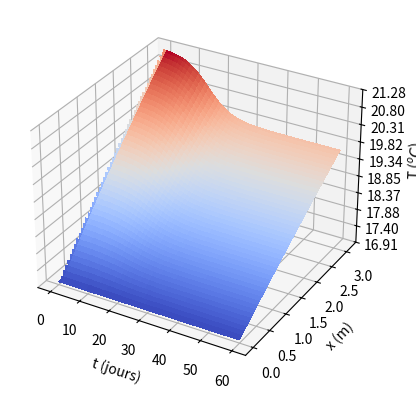
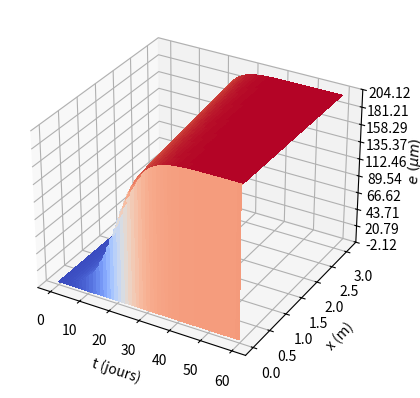
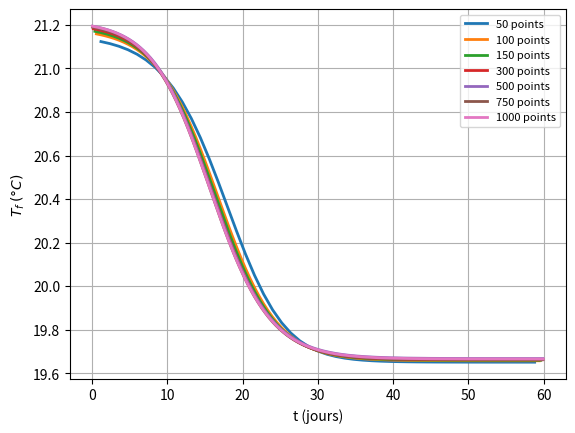

Recreate these plots in Python, in order. (Note: this script raises an exception after producing the figures.)
import numpy as np
import matplotlib.pyplot as plt
import math
import numpy as np
from matplotlib import cm
from matplotlib.ticker import LinearLocator
import os

FIGURES_DIR = "figures"
SHOW_PLOTS = False


def save_figure(name, fig=None, show=False, pad_inches=0):
    os.makedirs(FIGURES_DIR, exist_ok=True)
    if fig is None:
        fig = plt.gcf()
    fig.savefig(os.path.join(FIGURES_DIR, f"{name}.pdf"), bbox_inches="tight", pad_inches=pad_inches)
    if show:
        plt.show()
    else:
        plt.close(fig)


# Rtot value
def Rtot(e, lamb, Rp):
    Rtot = e / lamb + Rp
    return Rtot


# dTdx value
def dTdx(T, e, lamb_f, Rp, r, m, Cp, Text):
    Rt = Rtot(e, lamb_f, Rp)
    dTdx = (2 * math.pi * r) / (m * Cp * Rt) * (Text - T)
    return dTdx


# dedt value
def dedt(T, e, lamb_f, E, R, k25, e_inf):
    dedt = k(T, E, R, k25) / lamb_f * (e_inf - e) * e
    return dedt


# k value
def k(T, E, R, k25):
    k = k25 * math.exp(-E/R * (1/T - 1/298.15))
    return k


# Simulates T and e in function of time
# Returns the linear space of time and x
# and the matrices T and x
def simulate_T_e(T0, e0, Rp, lamb_f, r, m, Cp, Text, E, R, k25, e_inf, x_max = 3.1, t_max = 60, density = 1000):
    dx = x_max/density
    x = np.arange(0, x_max, dx)

    dt = t_max/density
    t = np.arange(0, t_max, dt)

    # T: time x position
    T = [[T0 for _ in range(len(x))] for _ in range(len(t))]
    e = [[e0 for _ in range(len(x))] for _ in range(len(t))]

    for i in range(1, len(t)):
        for j in range(1, len(x)):
            T[i][j] = (T[i][j-1] + dTdx(T[i][j-1], e[i][j-1], lamb_f, Rp, r, m, Cp, Text) * dx)
            e[i][j] = (e[i-1][j] + dedt(T[i-1][j], e[i-1][j], lamb_f, E, R, k25, e_inf) * dt)

    T = np.array(T)
    e = np.array(e) * pow(10, 6)

    return T, e, x, t


# Plots e in function of x for fixed values of time
def plot_e_x(e, t, x):
    thickness = 2

    percentages = [0/50, 5/50, 10/50, 15/50, 20/50, 25/50, 30/50, 35/50, 40/50, 49.9/50]
    days = [0, 5, 10, 15, 20, 25, 30, 35, 40, 50]

    for i in range(len(percentages)):
        plt.plot(x[1:], e[int(len(t)*percentages[i]), 1:], label=f'{days[i]} jours', linewidth=thickness)
    plt.ylabel(r'$e (\mu m)$')
    plt.xlabel('x (m)')
    plt.legend(loc='center left', fontsize="8")
    plt.grid()
    save_figure('plot_e_x', show=SHOW_PLOTS)


# Plots e in function of time for fixed percentages of total lenght of the pipe
def plot_e_t(e, t, x):
    thickness = 2

    percentages = [1e-3, 0.25, 0.5, 0.75, 0.99]
    percent = [1e-3, 25, 50, 75, 100]

    for i in range(len(percentages)):
        plt.plot(t, e[:, int(len(x) * percentages[i])], label=f'{percent[i]}%', linewidth=thickness)
    plt.ylabel(r'$e (\mu m)$')
    plt.xlabel('t (jours)')
    plt.legend(loc='center left', fontsize="8")
    plt.grid()
    save_figure('plot_e_t', show=SHOW_PLOTS)


# Plots e in function of x for fixed values of time
def plot_T_x(T, t, x):
    thickness = 2

    percentages = [0/50, 5/50, 10/50, 15/50, 20/50, 25/50, 30/50, 35/50, 40/50, 49.9/50]
    days = [0, 5, 10, 15, 20, 25, 30, 35, 40, 50]

    for i in range(len(percentages)):
        plt.plot(x[1:], T[int(len(t)*percentages[i]), 1:] - 273.15, label=f'{days[i]} jours', linewidth=thickness)
    plt.ylabel(r'T $^oC$')
    plt.xlabel('x (m)')
    plt.legend(loc='center left', fontsize="8")
    plt.grid()
    save_figure('plot_T_x', show=SHOW_PLOTS)


# Plots e in function of time for fixed percentages of total lenght of the pipe
def plot_T_t(T, t, x):
    thickness = 2

    percentages = [1e-3, 0.25, 0.5, 0.75, 0.99]
    percent = [1e-3, 25, 50, 75, 100]

    for i in range(len(percentages)):
        plt.plot(t[1:], T[1:, int(len(x) * percentages[i])] - 273.15, label=f'{percent[i]}%', linewidth=thickness)
    plt.ylabel(r'T $^oC$')
    plt.xlabel('t (jours)')
    plt.legend(loc='center left', fontsize="8")
    plt.grid()
    save_figure('plot_T_t', show=SHOW_PLOTS)


# Plots both eXt and eXx
def plot_eXt_eXx(T0, e0, Rp, lamb_f, r, m, Cp, Text, E, R, k25, e_inf, x_max = 3.1, t_max = 60, density = 1000):
    _, e, x, t = simulate_T_e(T0, e0, Rp, lamb_f, r, m, Cp, Text, E, R, k25, e_inf, x_max, t_max, density)

    plot_e_t(e, t, x)
    plot_e_x(e, t, x)


# Plots both TXt and TXx
def plot_TXt_TXx(T0, e0, Rp, lamb_f, r, m, Cp, Text, E, R, k25, e_inf, x_max = 3.1, t_max = 60, density = 1000):
    T, _, x, t = simulate_T_e(T0, e0, Rp, lamb_f, r, m, Cp, Text, E, R, k25, e_inf, x_max, t_max, density)

    plot_T_t(T, t, x)
    plot_T_x(T, t, x)


# Give different plots of e in function of x in the last instant of time for different
# numbers of points to use in simulation
def plot_sensibility(T0, e0,  Rp, lamb_f, r, m, Cp, Text, E, R, k25, e_inf, x_max = 3.1, t_max = 60):
    thickness = 2

    densities = [50, 100, 150, 300, 500, 750, 1000]
    for density in densities:
        T, _, x, t = simulate_T_e(T0, e0, Rp, lamb_f, r, m, Cp, Text, E, R, k25, e_inf, x_max, t_max, density)
        t_plot = t
        x, t = np.meshgrid(x, t)
        plt.plot(t_plot[1:], T[1:, -1] - 273.15, label=f'{density} points', linewidth=thickness)

    plt.ylabel(r'$T_f \> (°C)$')
    plt.xlabel('t (jours)')
    plt.legend(loc='best', fontsize="8")
    plt.grid()
    save_figure('plot_sensibility', show=SHOW_PLOTS)


# Plots de experimental data in addition to our model varying the
# parameters k25 and E
def plot_nebot(T0, e0,  Rp, lamb_f, r, m, Cp, Text, E, R, k25, e_inf):
    # Nebot data
    R_nebot_file = open('r_nebot.txt', 'r')
    R_nebot = list(R_nebot_file.read().split('\n'))
    for i in range(len(R_nebot)): R_nebot[i] = float(R_nebot[i])

    time_nebot_file = open('time_nebot.txt', 'r')
    time_nebot = list(time_nebot_file.read().split('\n'))
    for i in range(len(time_nebot)): time_nebot[i] = float(time_nebot[i])

    # Nebot plot
    thickness = 2
    plt.plot(time_nebot, R_nebot, 's')

    # k25 tests
    list_k25 = [700, 1100, 1500]
    for current_k25 in list_k25:
        k25 = current_k25
        _, e, x, t  = simulate_T_e(T0, e0,  Rp, lamb_f, r, m, Cp, Text, E, R, k25, e_inf)
        Rb = e/(lamb_f * 1000)
        plt.plot(t, Rb[:, int(len(x)/2)], label=fr'$k25 = {k25}\,\mathrm{{W/m^2/K/s}}$', linewidth=thickness)

    plt.ylabel(r'$R (m^2 K/kW)$')
    plt.xlabel('t (jours)')
    plt.legend(loc='center left', fontsize="8")
    plt.grid()
    save_figure('plot_nebot_k25', show=SHOW_PLOTS)

    k25 = 1100
    plt.plot(time_nebot, R_nebot, 's')

    # E tests
    list_E = [30000, 40000, 50000]
    for current_E in list_E:
        E = current_E
        _, e, x, t  = simulate_T_e(T0, e0,  Rp, lamb_f, r, m, Cp, Text, E, R, k25, e_inf)
        Rb = e/(lamb_f * 1000)
        plt.plot(t, Rb[:, int(len(x)/2)], label=fr'$E = {E}\,\mathrm{{J/mol}}$', linewidth=thickness)

    plt.ylabel(r'$R (m^2 K/kW)$')
    plt.xlabel('t (jours)')
    plt.legend(loc='center left', fontsize="8")
    plt.grid()
    save_figure('plot_nebot_E', show=SHOW_PLOTS)

    E = 40000
    plt.figure()
    plt.plot(time_nebot, R_nebot, 's')

    # e0 tests
    list_e0 = [5e-7, 2e-6, 8e-6]
    for current_e0 in list_e0:
        e0 = current_e0
        _, e, x, t = simulate_T_e(T0, e0, Rp, lamb_f, r, m, Cp, Text, E, R, k25, e_inf)
        Rb = e / (lamb_f * 1000)
        plt.plot(t, Rb[:, int(len(x)/2)], label=fr"$e_0 = {e0 * 1e6}\,\mathrm{{\mu m}}$", linewidth=thickness)

    plt.ylabel(r'$R (m^2 K/kW)$')
    plt.xlabel('t (jours)')
    plt.legend(loc='center left', fontsize="8")
    plt.grid()
    save_figure('plot_nebot_e0', show=SHOW_PLOTS)


# Do a 3D plot of the behavior of the temperature in the system
def plotT3D(T0, e0,  Rp, lamb_f, r, m, Cp, Text, E, R, k25, e_inf):
    T, _, x, t = simulate_T_e(T0, e0,  Rp, lamb_f, r, m, Cp, Text, E, R, k25, e_inf)
    x, t = np.meshgrid(x, t)

    fig, ax = plt.subplots(subplot_kw={"projection": "3d"})
    ax.plot_surface(t, x, T - 273.15, cmap=cm.coolwarm, linewidth=0, antialiased=False)
    ax.zaxis.set_major_locator(LinearLocator(10))
    # A StrMethodFormatter is used automatically
    ax.zaxis.set_major_formatter('{x:.02f}')

    ax.set_xlabel('t (jours)')
    ax.set_ylabel('x (m)')
    ax.set_zlabel(r'T ($^oC$)')

    save_figure('plotT3D', fig, show=SHOW_PLOTS, pad_inches=0.15)


# Do a 3D plot of the behavior of the biofilm thickness in the system
def plote3D(T0, e0,  Rp, lamb_f, r, m, Cp, Text, E, R, k25, e_inf):
    _, e, x, t = simulate_T_e(T0, e0,  Rp, lamb_f, r, m, Cp, Text, E, R, k25, e_inf)
    x, t = np.meshgrid(x, t)

    fig, ax = plt.subplots(subplot_kw={"projection": "3d"})
    ax.plot_surface(t, x, e, cmap=cm.coolwarm, linewidth=0, antialiased=False)
    ax.zaxis.set_major_locator(LinearLocator(10))
    # A StrMethodFormatter is used automatically
    ax.zaxis.set_major_formatter('{x:.02f}')

    ax.set_xlabel('t (jours)')
    ax.set_ylabel('x (m)')
    ax.set_zlabel(r'$e\ (\mu m)$')

    save_figure('plote3D', fig, show=SHOW_PLOTS, pad_inches=0.15)


def power(N, m, Cp, Tf, Ti):
    return N*m*Cp*(Tf-Ti)


# Plots the temperature of the output of the pipes through time to different values of m
def plot_lastT_for_different_m(T0, e0,  Rp, lamb_f, r, m, Cp, Text, E, R, k25, e_inf, x_max, t_max, density, water):
    thickness = 2

    m_list = [0.40, 0.45, 0.55, 0.60, 0.65, 0.70, 0.75, 0.80]
    for current_m in m_list:
        m = current_m
        T, _, _, t = simulate_T_e(T0, e0,  Rp, lamb_f, r, m, Cp, Text, E, R, k25, e_inf, x_max, t_max, density)
        plt.plot(t[1:], T[1:, -1] - 273.15, label=f'm = {m:.2f} kg/s', linewidth=thickness)
        Tf = T[-1, -1] - 273.15
        print(f'm = {m}, Tf = {Tf}')

    if water == 'sea':
        plt.axhline(27, linestyle='dashed')
    elif water == 'river':
        plt.axhline(30, linestyle='dashed')

    plt.ylabel(r'$T_f \> (ºC))$')
    plt.xlabel('t (jours)')
    plt.legend(loc='best', fontsize="8")
    plt.grid()
    save_figure('plot_lastT_for_different_m', show=SHOW_PLOTS)


# Get the power of the case 1 to sea scenario
def get_power_case1_sea(T0, e0,  Rp, lamb_f, r, m, Cp, Text, E, R, k25, e_inf, x_max, t_max, density,):
    T, _, _, t = simulate_T_e(T0, e0,  Rp, lamb_f, r, m, Cp, Text, E, R, k25, e_inf, x_max, t_max, density)
    t = t[1:]
    Tf = T[1:, -1] - 273.15
    p = []

    Ti = T0 - 273.15
    
    for i in range(len(t)):
        p.append(power(679, m, Cp, Tf[i], Ti) * pow(10, -6))

    return p, t


# Get the power of the case 2 to sea scenario
def get_power_case2_sea(T0, e0,  Rp, lamb_f, r, m, Cp, Text, E, R, k25, e_inf, x_max, t_max, density):
    T, _, _, t = simulate_T_e(T0, e0,  Rp, lamb_f, r, m, Cp, Text, E, R, k25, e_inf, x_max, t_max, density)
    t = t[1:]
    Tf = T[1:, -1] - 273.15
    p = []

    Ti = T0 - 273.15
    
    for i in range(len(t)):
        p.append(power(510, m, Cp, Tf[i], Ti) * pow(10, -6))

    return p, t


# Get the power of the case 3 to sea scenario
def get_power_case3_sea(T0, e0,  Rp, lamb_f, r, m, Cp, Text, E, R, k25, e_inf, x_max, t_max, density):
    T, _, _, t = simulate_T_e(T0, e0,  Rp, lamb_f, r, m, Cp, Text, E, R, k25, e_inf, x_max, t_max, density)
    t = t[1:]
    Tf = T[1:, -1] - 273.15

    p = []
    Ti = T0 - 273.15
    cleaning = False
    n_cleans = 0
    for i in range(len(t)):
        current_power = power(550, m, Cp, Tf[i], Ti) * pow(10, -6)
        if current_power <= 22 and not cleaning:
            cleaning = True
            Ti_cleaning = t[i]
            n_cleans += 1

        if cleaning == True:
            current_power = 22

        if cleaning: 
            if t[i] - Ti_cleaning >= 1:
                cleaning = False
                j = i
                while j != len(Tf):
                    Tf[j] = Tf[j-i]
                    j += 1

        p.append(current_power)

    print(f'Number of cleans: {n_cleans}')

    return p, t


# Get the power of the case 3 to river scenario
def get_power_case3_river(T0, e0,  Rp, lamb_f, r, m, Cp, Text, E, R, k25, e_inf, x_max, t_max, density):
    T, _, _, t = simulate_T_e(T0, e0,  Rp, lamb_f, r, m, Cp, Text, E, R, k25, e_inf, x_max, t_max, density)
    t = t[1:]
    Tf = T[1:, -1] - 273.15

    p = []
    Ti = T0 - 273.15
    cleaning = False
    n_cleans = 0
    for i in range(len(t)):
        current_power = power(760, m, Cp, Tf[i], Ti) * pow(10, -6)
        if current_power <= 22 and not cleaning:
            cleaning = True
            Ti_cleaning = t[i]
            n_cleans += 1

        if cleaning == True:
            current_power = 22

        if cleaning: 
            if t[i] - Ti_cleaning >= 1:
                cleaning = False
                j = i
                while j != len(Tf):
                    Tf[j] = Tf[j-i]
                    j += 1

        p.append(current_power)

    print(f'Number of cleans: {n_cleans}')

    return p, t


# Get the power of the case 4
def get_power_case4(T0, e0,  Rp, lamb_f, r, m, Cp, Text, E, R, k25, e_inf, x_max, t_max, density, water):
    if water == 'sea':
        n_pipes = 550
        frequency = 2 * (density/365)
        n_groups = 11
    if water == 'river':
        n_pipes = 760
        frequency = 2 * (density/365)
        n_groups = 15
    
    Tfs = []
    Ti_cleaning = []
    cleaning = []
    T, _, _, t = simulate_T_e(T0, e0,  Rp, lamb_f, r, m, Cp, Text, E, R, k25, e_inf, x_max, t_max, density)
    Tfs_reference = T[1:, -1] - 273.15
    for i in range(n_groups):
        T, _, _, t = simulate_T_e(T0, e0,  Rp, lamb_f, r, m, Cp, Text, E, R, k25, e_inf, x_max, t_max, density)
        Tfs.append(T[1:, -1] - 273.15)
        Ti_cleaning.append(0)
        cleaning.append(False)
    t = t[1:]

    p = []
    Ti = T0 - 273.15
    n_cleans = 0
    j = 1
    current_group_being_cleanned = 0
    for i in range(len(t)):

        current_power = 0
        for current_group_analyzed in range(len(Tfs)):
            if cleaning[current_group_analyzed] == False:
                current_power += power(int(n_pipes/n_groups), m, Cp, Tfs[current_group_analyzed][i], Ti) * pow(10, -6)

        if j >= frequency:
            j = 0
            Ti_cleaning[current_group_being_cleanned] = t[i]
            cleaning[current_group_being_cleanned] = True
            n_cleans += 1
            current_group_being_cleanned += 1
            if current_group_being_cleanned == n_groups: 
                current_group_being_cleanned = 0

        for current_group_analyzed in range(len(Tfs)):
            if cleaning[current_group_analyzed] == True and t[i] - Ti_cleaning[current_group_analyzed] >= 1:
                cleaning[current_group_analyzed] = False
                counter = i
                while counter != len(Tfs[current_group_analyzed]):
                    Tfs[current_group_analyzed][counter] = Tfs_reference[counter-i]
                    counter += 1

        p.append(current_power)
        j += 1

    print(f'Number of cleans: {n_cleans}')

    return p, t


# Get the power of the case 1 to river scenario
def get_power_case1_river(T0, e0,  Rp, lamb_f, r, m, Cp, Text, E, R, k25, e_inf, x_max, t_max, density):
    T, _, _, t = simulate_T_e(T0, e0,  Rp, lamb_f, r, m, Cp, Text, E, R, k25, e_inf, x_max, t_max, density)
    t = t[1:]
    Tf = T[1:, -1] - 273.15
    p = []

    Ti = T0 - 273.15
    
    for i in range(len(t)):
        p.append(power(933, m, Cp, Tf[i], Ti) * pow(10, -6))

    return p, t


# Get the power of the case 2 to river scenario
def get_power_case2_river(T0, e0,  Rp, lamb_f, r, m, Cp, Text, E, R, k25, e_inf, x_max, t_max, density):
    T, _, _, t = simulate_T_e(T0, e0,  Rp, lamb_f, r, m, Cp, Text, E, R, k25, e_inf, x_max, t_max, density)
    t = t[1:]
    Tf = T[1:, -1] - 273.15
    p = []

    Ti = T0 - 273.15
    
    for i in range(len(t)):
        p.append(power(700, m, Cp, Tf[i], Ti) * pow(10, -6))

    return p, t


# Plots the power over time
def plot_powerXt(p, t):
    thickness = 2

    plt.plot(t, p, linewidth=thickness)
    plt.axhline(22, color='red', linestyle='dashed')
    plt.ylabel(r'$Puissance \> (MW)$')
    plt.xlabel('t (jours)')
    plt.grid()
    save_figure('plot_powerXt', show=SHOW_PLOTS)


# Plots the temperature of the output of the pipes through time to different values of e_inf
def plot_lastT_diferent_einf(T0, e0,  Rp, lamb_f, r, m, Cp, Text, E, R, k25, e_inf, x_max, t_max, density):
    thickness = 2

    percentages = [1, 0.3]
    for percentage in percentages:
        T, _, x, t = simulate_T_e(T0, e0,  Rp, lamb_f, r, m, Cp, Text, E, R, k25, e_inf, x_max, t_max, density)
        t_plot = t
        x, t = np.meshgrid(x, t)
        percentage_to_plot = percentage * 100
        plt.plot(t_plot[1:], T[1:, -1] - 273.15, label=f'{percentage_to_plot}% de e_inf', linewidth=thickness)
        Tf = T[-1, -1]-273.15
        print(f'Percentage = {percentage}, Tf = {Tf}, m = {m}')

    plt.ylabel(r'$T_f \> (ºC)$')
    plt.xlabel('t (jours)')
    plt.legend(loc='best', fontsize="8")
    plt.grid()
    save_figure('plot_lastT_diferent_einf', show=SHOW_PLOTS)


def plot_power_npipes(T0, e0,  Rp, lamb_f, r, m, Cp, Text, E, R, k25, e_inf, x_max, t_max, density):
    T, _, _, t = simulate_T_e(T0, e0,  Rp, lamb_f, r, m, Cp, Text, E, R, k25, e_inf, x_max, t_max, density)
    t = t[1:]
    Tf = T[1:, -1] - 273.15
    thickness = 2

    Ti = T0 - 273.15
    n_list = np.arange(600, 1000, int((1000-600)/10))
    p = []
    for current_n in n_list:
        for i in range(len(t)):
            p.append(power(current_n, m, Cp, Tf[i], Ti) * pow(10, -6))
        plt.plot(t, p, linewidth=thickness, label = f'{current_n} tuyaux')
        print(f'{current_n} tuyaux: Pmax = {p[0]}, Pmin = {p[-1]}')
        p = []

    plt.axhline(22, color='red', linestyle='dashed')
    plt.ylabel(r'$Puissance \> (MW)$')
    plt.xlabel('t (jours)')
    plt.legend(loc='best', fontsize="8")
    plt.grid()
    save_figure('plot_power_npipes', show=SHOW_PLOTS)


def case1_npipesXm(T0, e0,  Rp, lamb_f, r, m, Cp, Text, E, R, k25, e_inf, x_max, t_max, density):
    m_list = np.arange(0.4, 0.8, (0.8-0.45)/10)
    n_tubes = []
    for current_m in m_list:
        m = current_m
        T, _, _, _ = simulate_T_e(T0, e0,  Rp, lamb_f, r, m, Cp, Text, E, R, k25, e_inf, x_max, t_max, density)
        Ti = T0 - 273.15
        Tf = T[-1, -1] - 273.15
        n_tubes.append((22*pow(10, 6)) / (current_m*Cp*(Tf - Ti)))

    plt.ylabel(r'$\text{N tuyaux}$')
    plt.xlabel(r'$\dot{m} \> kg/s$')
    plt.plot(m_list, n_tubes)
    plt.grid()
    save_figure('case1_npipesXm', show=SHOW_PLOTS)


def cost_pump(n, v, m):
    rho = 1000
    mu = pow(10, -3)
    L = 10
    Dm = 0.02
    a = 130 * pow(10, -6) * 365 * 24 / 1000
    b = m/0.7
    c = n*L/Dm
    d = pow(v, 2) * rho / 2
    e_ = 0.3164 * pow((rho * Dm * v / mu), (-0.25))
    return (a*b*c*d*e_)


def simulation():
    
    # Parameters
    Rp = 5e-4                 # [m^2 * K / W]
    lamb_f = 0.6              # [W/m/K]
    r = 6e-3                  # [m]
    v = 1.85                  # [m/s]
    Ar = math.pi * pow(r, 2)  # [m^2]
    m = 1000 * Ar * v         # [kg/s]
    Cp = 4184                 # [J/kg/K]
    Text = 35 + 273.15        # [K]
    E = 40000                 # [J/mol]
    R = 8.314                 # [J/(mol * K)]
    k25 = 1100                # [m/s]
    e_inf = 200e-6            # [m]

    # Initial conditions
    T0 = 17 + 273.15         # [K]
    e0 = 0.01 * e_inf        # [m]

    plotT3D(T0, e0,  Rp, lamb_f, r, m, Cp, Text, E, R, k25, e_inf)
    plote3D(T0, e0,  Rp, lamb_f, r, m, Cp, Text, E, R, k25, e_inf)
    plot_sensibility(T0, e0,  Rp, lamb_f, r, m, Cp, Text, E, R, k25, e_inf)
    plot_nebot(T0, e0,  Rp, lamb_f, r, m, Cp, Text, E, R, k25, e_inf)
    plot_eXt_eXx(T0, e0,  Rp, lamb_f, r, m, Cp, Text, E, R, k25, e_inf)
    plot_TXt_TXx(T0, e0,  Rp, lamb_f, r, m, Cp, Text, E, R, k25, e_inf)


# def cases():
#     # Contants
#     Dm = 0.02                    # [m]
#     x_max = 10                   # [m]
#     Th = 60 + 273.15             # [K]
#     Cp = 4184                    # [J/kg/K]
#     lamb = 0.6                   # [W/m/K]
#     Rp = 5e-4                    # [m^2 * K / W]
#     Ea = 40000                   # [J/mol]
#     Rg = 8.314                   # [J/(mol * K)]
#     k25 = 1100                   # [W/m^2/K/s]
#     Ar = (math.pi * pow(Dm, 2)) /4
#     e_inf = 200e-6
#     t_max = 365
#     e0 = 0.01*e_inf

#     # Parameters sea
#     m = 0.8
#     T0 = 12 + 273.15
#     v = m/(1000 * Ar)
    
#     #print('-------Seawater----------')
#     # Case 1 679
#     plot_lastT_for_different_m(T0, e0, Dm, Th, Cp, lamb, Rp, Ea, Rg, k25, Ar, v, m, e_inf, x_max, t_max, 300, 'sea')
#     p, t = get_power_case1_sea(T0, e0, Dm, Th, Cp, lamb, Rp, Ea, Rg, k25, Ar, v, m, e_inf, x_max, t_max, 1000)
#     plot_powerXt(p, t)
#     case1_npipesXm(T0, e0, Dm, Th, Cp, lamb, Rp, Ea, Rg, k25, Ar, v, m, e_inf, x_max, t_max, 300)

#     # Case 2 510
#     plot_lastT_diferent_einf(T0, e0, Dm, Th, Cp, lamb, Rp, Ea, Rg, k25, Ar, v, m, e_inf, x_max, t_max, 1000)
#     p, t = get_power_case2_sea(T0, e0, Dm, Th, Cp, lamb, Rp, Ea, Rg, k25, Ar, v, m, e_inf*0.3, x_max, t_max, 1000)
#     plot_powerXt(p, t)

#     # Case 3: 550 pipes
#     plot_power_npipes(T0, e0, Dm, Th, Cp, lamb, Rp, Ea, Rg, k25, Ar, v, m, e_inf, x_max, t_max, 300)
#     p, t = get_power_case3_sea(T0, e0, Dm, Th, Cp, lamb, Rp, Ea, Rg, k25, Ar, v, m, e_inf, x_max, t_max, 300)
#     plot_powerXt(p, t)

#     # Case 4: 550
#     p, t = get_power_case4(T0, e0, Dm, Th, Cp, lamb, Rp, Ea, Rg, k25, Ar, v, m, e_inf, x_max, t_max, 365*2, 'sea')
#     plot_powerXt(p, t)

#     #print('-------River Water----------')
#     # Parameters river
#     m = 0.8
#     T0 = 25 + 273.15
#     v = m/(1000 * Ar)

#     # Case 1 933 pipes
#     plot_lastT_for_different_m(T0, e0, Dm, Th, Cp, lamb, Rp, Ea, Rg, k25, Ar, v, m, e_inf, x_max, t_max, 365, 'river')
#     p, t = get_power_case1_river(T0, e0, Dm, Th, Cp, lamb, Rp, Ea, Rg, k25, Ar, v, m, e_inf, x_max, t_max, 356)
#     plot_powerXt(p, t)

#     # Case 2 700 pipes
#     plot_lastT_diferent_einf(T0, e0, Dm, Th, Cp, lamb, Rp, Ea, Rg, k25, Ar, v, m, e_inf, x_max, t_max, 1000)
#     p, t = get_power_case2_river(T0, e0, Dm, Th, Cp, lamb, Rp, Ea, Rg, k25, Ar, v, m, e_inf*0.3, x_max, t_max, 365)
#     plot_powerXt(p, t)

#     # Case 3 760 pipes
#     plot_power_npipes(T0, e0, Dm, Th, Cp, lamb, Rp, Ea, Rg, k25, Ar, v, m, e_inf, x_max, t_max, 300)
#     p, t = get_power_case3_river(T0, e0, Dm, Th, Cp, lamb, Rp, Ea, Rg, k25, Ar, v, m, e_inf, x_max, t_max, 365)
#     plot_powerXt(p, t)

#     # Case 4 760 pipes
#     p, t = get_power_case4(T0, e0, Dm, Th, Cp, lamb, Rp, Ea, Rg, k25, Ar, v, m, e_inf, x_max, t_max, 365*2, 'river')
#     plot_powerXt(p, t)


if __name__ == "__main__":
    simulation()
    # cases()
